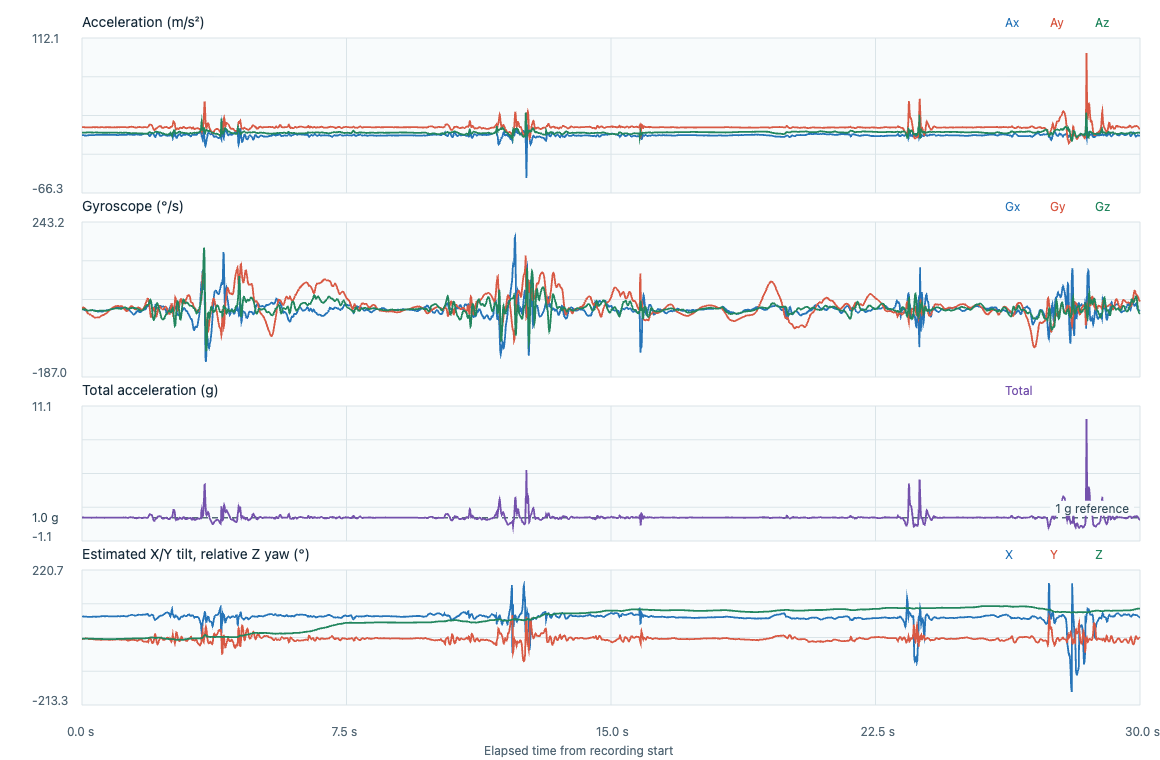

The file beside this chart, header and first rows:
timestamp_utc, elapsed_s, label, event_class, placement, subject_id, ax, ay, az, gx, gy, gz, acceleration_unit, gyroscope_unit, input_format, device_time_us, sequence, device_elapsed_s, sample_interval_s, stream_discontinuity, euler_x_deg, euler_y_deg, euler_z_deg
2026-11-07T00:18:07.713Z, 0.000000, fall_T32_walking_slip_forward, fall, lower_back_center_waist, P02, 0.2349, 9.55, 3.134, 0.0203, 0.0915, 0.007, m/s^2, rad/s, timestamped, 122397493, 11870, 0.000000, , 0, 71.83, -1.339, 0.000000
2026-11-07T00:18:07.723Z, 0.009700, fall_T32_walking_slip_forward, fall, lower_back_center_waist, P02, 0.2301, 9.536, 3.195, 0.0198, 0.0942, 0.0086, m/s^2, rad/s, timestamped, 122407493, 11871, 0.01, 0.01, 0, 71.48, -1.311, 0.004927
2026-11-07T00:18:07.733Z, 0.0198, fall_T32_walking_slip_forward, fall, lower_back_center_waist, P02, 0.2013, 9.55, 3.209, 0.0206, 0.099, 0.0097, m/s^2, rad/s, timestamped, 122417493, 11872, 0.02, 0.01, 0, 71.43, -1.145, 0.01048
2026-11-07T00:18:07.743Z, 0.0298, fall_T32_walking_slip_forward, fall, lower_back_center_waist, P02, 0.2109, 9.526, 3.209, 0.0211, 0.1027, 0.0094, m/s^2, rad/s, timestamped, 122427493, 11873, 0.03, 0.01, 0, 71.38, -1.202, 0.01587
2026-11-07T00:18:07.753Z, 0.0398, fall_T32_walking_slip_forward, fall, lower_back_center_waist, P02, 0.187, 9.507, 3.241, 0.0174, 0.1022, 0.0089, m/s^2, rad/s, timestamped, 122437493, 11874, 0.04, 0.01, 0, 71.17, -1.067, 0.02097
2026-11-07T00:18:07.763Z, 0.0498, fall_T32_walking_slip_forward, fall, lower_back_center_waist, P02, 0.1726, 9.469, 3.255, 0.0099, 0.0985, 0.0108, m/s^2, rad/s, timestamped, 122447493, 11875, 0.05, 0.01, 0, 71.03, -0.9876, 0.02716
2026-11-07T00:18:07.773Z, 0.0598, fall_T32_walking_slip_forward, fall, lower_back_center_waist, P02, 0.096, 9.411, 3.241, 0.0001, 0.091, 0.0148, m/s^2, rad/s, timestamped, 122457493, 11876, 0.06, 0.01, 0, 70.99, -0.5526, 0.03564
2026-11-07T00:18:07.783Z, 0.0698, fall_T32_walking_slip_forward, fall, lower_back_center_waist, P02, 0.0289, 9.367, 3.255, -0.0087, 0.0787, 0.018, m/s^2, rad/s, timestamped, 122467493, 11877, 0.07, 0.01, 0, 70.84, -0.167, 0.04595
2026-11-07T00:18:07.793Z, 0.08, fall_T32_walking_slip_forward, fall, lower_back_center_waist, P02, -0.1148, 9.353, 3.255, -0.018, 0.062, 0.0185, m/s^2, rad/s, timestamped, 122477493, 11878, 0.08, 0.01, 0, 70.81, 0.6641, 0.05655
2026-11-07T00:18:07.803Z, 0.09, fall_T32_walking_slip_forward, fall, lower_back_center_waist, P02, -0.2058, 9.329, 3.251, -0.0274, 0.0436, 0.0153, m/s^2, rad/s, timestamped, 122487493, 11879, 0.09, 0.01, 0, 70.79, 1.193, 0.06532
2026-11-07T00:18:07.813Z, 0.1, fall_T32_walking_slip_forward, fall, lower_back_center_waist, P02, -0.2393, 9.324, 3.293, -0.0378, 0.0201, 0.0057, m/s^2, rad/s, timestamped, 122497493, 11880, 0.1, 0.01, 0, 70.55, 1.386, 0.06858
2026-11-07T00:18:07.823Z, 0.1101, fall_T32_walking_slip_forward, fall, lower_back_center_waist, P02, -0.2584, 9.295, 3.288, -0.0452, -0.0102, -0.0076, m/s^2, rad/s, timestamped, 122507493, 11881, 0.11, 0.01, 0, 70.52, 1.501, 0.06423
2026-11-07T00:18:07.833Z, 0.1201, fall_T32_walking_slip_forward, fall, lower_back_center_waist, P02, -0.2537, 9.3, 3.279, -0.0495, -0.0449, -0.0199, m/s^2, rad/s, timestamped, 122517493, 11882, 0.12, 0.01, 0, 70.58, 1.474, 0.05283
2026-11-07T00:18:07.844Z, 0.1303, fall_T32_walking_slip_forward, fall, lower_back_center_waist, P02, -0.2106, 9.3, 3.283, -0.0508, -0.0777, -0.0297, m/s^2, rad/s, timestamped, 122527493, 11883, 0.13, 0.01, 0, 70.55, 1.223, 0.03581
2026-11-07T00:18:07.854Z, 0.1402, fall_T32_walking_slip_forward, fall, lower_back_center_waist, P02, -0.1531, 9.305, 3.325, -0.0527, -0.1088, -0.0361, m/s^2, rad/s, timestamped, 122537493, 11884, 0.14, 0.01, 0, 70.34, 0.8877, 0.01513
2026-11-07T00:18:07.863Z, 0.1501, fall_T32_walking_slip_forward, fall, lower_back_center_waist, P02, -0.0956, 9.276, 3.372, -0.0561, -0.1382, -0.0412, m/s^2, rad/s, timestamped, 122547493, 11885, 0.15, 0.01, 0, 70.02, 0.555, -0.008480
2026-11-07T00:18:07.874Z, 0.1602, fall_T32_walking_slip_forward, fall, lower_back_center_waist, P02, -0.0046, 9.247, 3.395, -0.0567, -0.1627, -0.0439, m/s^2, rad/s, timestamped, 122557493, 11886, 0.16, 0.01, 0, 69.84, 0.02676, -0.03363
2026-11-07T00:18:07.884Z, 0.1702, fall_T32_walking_slip_forward, fall, lower_back_center_waist, P02, 0.0912, 9.247, 3.414, -0.0532, -0.1816, -0.0441, m/s^2, rad/s, timestamped, 122567493, 11887, 0.17, 0.01, 0, 69.74, -0.5301, -0.0589
2026-11-07T00:18:07.894Z, 0.1802, fall_T32_walking_slip_forward, fall, lower_back_center_waist, P02, 0.1965, 9.233, 3.404, -0.0471, -0.1949, -0.0428, m/s^2, rad/s, timestamped, 122577493, 11888, 0.18, 0.01, 0, 69.76, -1.144, -0.08342
2026-11-07T00:18:07.903Z, 0.1901, fall_T32_walking_slip_forward, fall, lower_back_center_waist, P02, 0.2636, 9.252, 3.39, -0.0418, -0.205, -0.0399, m/s^2, rad/s, timestamped, 122587493, 11889, 0.19, 0.01, 0, 69.87, -1.532, -0.1063
2026-11-07T00:18:07.914Z, 0.2002, fall_T32_walking_slip_forward, fall, lower_back_center_waist, P02, 0.2971, 9.286, 3.381, -0.0356, -0.2138, -0.0375, m/s^2, rad/s, timestamped, 122597493, 11890, 0.2, 0.01, 0, 69.99, -1.722, -0.1278
2026-11-07T00:18:07.923Z, 0.2101, fall_T32_walking_slip_forward, fall, lower_back_center_waist, P02, 0.3019, 9.324, 3.395, -0.0335, -0.2208, -0.0369, m/s^2, rad/s, timestamped, 122607493, 11891, 0.21, 0.01, 0, 69.99, -1.743, -0.1489
2026-11-07T00:18:07.933Z, 0.2201, fall_T32_walking_slip_forward, fall, lower_back_center_waist, P02, 0.254, 9.324, 3.4, -0.0346, -0.2277, -0.0377, m/s^2, rad/s, timestamped, 122617493, 11892, 0.22, 0.01, 0, 69.97, -1.466, -0.1705
2026-11-07T00:18:07.943Z, 0.2302, fall_T32_walking_slip_forward, fall, lower_back_center_waist, P02, 0.2253, 9.286, 3.39, -0.0356, -0.2362, -0.0369, m/s^2, rad/s, timestamped, 122627493, 11893, 0.23, 0.01, 0, 69.94, -1.306, -0.1917
2026-11-07T00:18:07.954Z, 0.2403, fall_T32_walking_slip_forward, fall, lower_back_center_waist, P02, 0.2061, 9.238, 3.339, -0.0364, -0.2461, -0.0351, m/s^2, rad/s, timestamped, 122637493, 11894, 0.24, 0.01, 0, 70.13, -1.202, -0.2118
2026-11-07T00:18:07.964Z, 0.2504, fall_T32_walking_slip_forward, fall, lower_back_center_waist, P02, 0.1965, 9.204, 3.349, -0.0364, -0.2559, -0.0313, m/s^2, rad/s, timestamped, 122647493, 11895, 0.25, 0.01, 0, 70.01, -1.149, -0.2297
2026-11-07T00:18:07.974Z, 0.2604, fall_T32_walking_slip_forward, fall, lower_back_center_waist, P02, 0.187, 9.156, 3.33, -0.0335, -0.2666, -0.0268, m/s^2, rad/s, timestamped, 122657493, 11896, 0.26, 0.01, 0, 70.01, -1.1, -0.2451
2026-11-07T00:18:07.983Z, 0.2701, fall_T32_walking_slip_forward, fall, lower_back_center_waist, P02, 0.187, 9.194, 3.307, -0.026, -0.2788, -0.0234, m/s^2, rad/s, timestamped, 122667493, 11897, 0.27, 0.01, 0, 70.22, -1.096, -0.2585
2026-11-07T00:18:07.993Z, 0.2802, fall_T32_walking_slip_forward, fall, lower_back_center_waist, P02, 0.2636, 9.228, 3.311, -0.0164, -0.2908, -0.0212, m/s^2, rad/s, timestamped, 122677493, 11898, 0.28, 0.01, 0, 70.26, -1.54, -0.2706
2026-11-07T00:18:08.004Z, 0.2902, fall_T32_walking_slip_forward, fall, lower_back_center_waist, P02, 0.2828, 9.295, 3.288, -0.0124, -0.3018, -0.0212, m/s^2, rad/s, timestamped, 122687493, 11899, 0.29, 0.01, 0, 70.52, -1.643, -0.2828
2026-11-07T00:18:08.014Z, 0.3003, fall_T32_walking_slip_forward, fall, lower_back_center_waist, P02, 0.2923, 9.343, 3.255, -0.0146, -0.3122, -0.0252, m/s^2, rad/s, timestamped, 122697493, 11900, 0.3, 0.01, 0, 70.79, -1.692, -0.2972
2026-11-07T00:18:08.024Z, 0.3102, fall_T32_walking_slip_forward, fall, lower_back_center_waist, P02, 0.278, 9.382, 3.218, -0.0199, -0.3252, -0.0311, m/s^2, rad/s, timestamped, 122707493, 11901, 0.31, 0.01, 0, 71.07, -1.605, -0.315
2026-11-07T00:18:08.033Z, 0.3202, fall_T32_walking_slip_forward, fall, lower_back_center_waist, P02, 0.3163, 9.425, 3.228, -0.0263, -0.3388, -0.0372, m/s^2, rad/s, timestamped, 122717493, 11902, 0.32, 0.01, 0, 71.1, -1.818, -0.3363
2026-11-07T00:18:08.044Z, 0.3302, fall_T32_walking_slip_forward, fall, lower_back_center_waist, P02, 0.3546, 9.421, 3.214, -0.0356, -0.3511, -0.0444, m/s^2, rad/s, timestamped, 122727493, 11903, 0.33, 0.01, 0, 71.16, -2.04, -0.3618
2026-11-07T00:18:08.054Z, 0.3403, fall_T32_walking_slip_forward, fall, lower_back_center_waist, P02, 0.3642, 9.401, 3.255, -0.0426, -0.363, -0.0503, m/s^2, rad/s, timestamped, 122737493, 11904, 0.34, 0.01, 0, 70.9, -2.096, -0.3906
2026-11-07T00:18:08.064Z, 0.3502, fall_T32_walking_slip_forward, fall, lower_back_center_waist, P02, 0.3929, 9.382, 3.302, -0.0468, -0.3756, -0.0551, m/s^2, rad/s, timestamped, 122747493, 11905, 0.35, 0.01, 0, 70.61, -2.262, -0.4222
2026-11-07T00:18:08.074Z, 0.3603, fall_T32_walking_slip_forward, fall, lower_back_center_waist, P02, 0.4312, 9.367, 3.339, -0.0492, -0.3844, -0.0588, m/s^2, rad/s, timestamped, 122757493, 11906, 0.36, 0.01, 0, 70.38, -2.483, -0.4558
2026-11-07T00:18:08.083Z, 0.3694, fall_T32_walking_slip_forward, fall, lower_back_center_waist, P02, 0.4264, 9.363, 3.344, -0.0479, -0.3894, -0.0625, m/s^2, rad/s, timestamped, 122766493, 11907, 0.369, 0.009000, 0, 70.35, -2.456, -0.4881
2026-11-07T00:18:08.092Z, 0.3792, fall_T32_walking_slip_forward, fall, lower_back_center_waist, P02, 0.46, 9.372, 3.386, -0.0455, -0.39, -0.0657, m/s^2, rad/s, timestamped, 122776493, 11908, 0.379, 0.01, 0, 70.14, -2.643, -0.5257
2026-11-07T00:18:08.103Z, 0.3895, fall_T32_walking_slip_forward, fall, lower_back_center_waist, P02, 0.4791, 9.392, 3.353, -0.0442, -0.3878, -0.0676, m/s^2, rad/s, timestamped, 122786493, 11909, 0.389, 0.01, 0, 70.35, -2.751, -0.5644
2026-11-07T00:18:08.112Z, 0.3991, fall_T32_walking_slip_forward, fall, lower_back_center_waist, P02, 0.5126, 9.401, 3.367, -0.0506, -0.3854, -0.0681, m/s^2, rad/s, timestamped, 122796493, 11910, 0.399, 0.01, 0, 70.29, -2.939, -0.6035
2026-11-07T00:18:08.123Z, 0.4093, fall_T32_walking_slip_forward, fall, lower_back_center_waist, P02, 0.5079, 9.392, 3.325, -0.0615, -0.382, -0.0671, m/s^2, rad/s, timestamped, 122806493, 11911, 0.409, 0.01, 0, 70.5, -2.918, -0.6419
2026-11-07T00:18:08.132Z, 0.4192, fall_T32_walking_slip_forward, fall, lower_back_center_waist, P02, 0.5079, 9.396, 3.311, -0.0727, -0.378, -0.0652, m/s^2, rad/s, timestamped, 122816493, 11912, 0.419, 0.01, 0, 70.59, -2.918, -0.6793
2026-11-07T00:18:08.142Z, 0.4292, fall_T32_walking_slip_forward, fall, lower_back_center_waist, P02, 0.5318, 9.392, 3.288, -0.0817, -0.3764, -0.0636, m/s^2, rad/s, timestamped, 122826493, 11913, 0.429, 0.01, 0, 70.7, -3.059, -0.7157
2026-11-07T00:18:08.152Z, 0.4391, fall_T32_walking_slip_forward, fall, lower_back_center_waist, P02, 0.527, 9.363, 3.297, -0.0905, -0.3772, -0.0617, m/s^2, rad/s, timestamped, 122836493, 11914, 0.439, 0.01, 0, 70.6, -3.039, -0.7511
2026-11-07T00:18:08.162Z, 0.4491, fall_T32_walking_slip_forward, fall, lower_back_center_waist, P02, 0.5366, 9.339, 3.26, -0.0956, -0.379, -0.0607, m/s^2, rad/s, timestamped, 122846493, 11915, 0.449, 0.01, 0, 70.76, -3.105, -0.7858
2026-11-07T00:18:08.173Z, 0.4592, fall_T32_walking_slip_forward, fall, lower_back_center_waist, P02, 0.5366, 9.286, 3.251, -0.0966, -0.3793, -0.0596, m/s^2, rad/s, timestamped, 122856493, 11916, 0.459, 0.01, 0, 70.71, -3.122, -0.82
2026-11-07T00:18:08.182Z, 0.4691, fall_T32_walking_slip_forward, fall, lower_back_center_waist, P02, 0.5462, 9.266, 3.232, -0.0932, -0.378, -0.0585, m/s^2, rad/s, timestamped, 122866493, 11917, 0.469, 0.01, 0, 70.77, -3.186, -0.8535
2026-11-07T00:18:08.193Z, 0.4793, fall_T32_walking_slip_forward, fall, lower_back_center_waist, P02, 0.5653, 9.247, 3.218, -0.0897, -0.3737, -0.0564, m/s^2, rad/s, timestamped, 122876493, 11918, 0.479, 0.01, 0, 70.81, -3.304, -0.8858
2026-11-07T00:18:08.202Z, 0.4892, fall_T32_walking_slip_forward, fall, lower_back_center_waist, P02, 0.5557, 9.247, 3.204, -0.0873, -0.3694, -0.0543, m/s^2, rad/s, timestamped, 122886493, 11919, 0.489, 0.01, 0, 70.89, -3.25, -0.9169
2026-11-07T00:18:08.212Z, 0.4991, fall_T32_walking_slip_forward, fall, lower_back_center_waist, P02, 0.5701, 9.276, 3.209, -0.0839, -0.3633, -0.0513, m/s^2, rad/s, timestamped, 122896493, 11920, 0.499, 0.01, 0, 70.92, -3.324, -0.9463
2026-11-07T00:18:08.222Z, 0.5092, fall_T32_walking_slip_forward, fall, lower_back_center_waist, P02, 0.5989, 9.324, 3.218, -0.0809, -0.3521, -0.0487, m/s^2, rad/s, timestamped, 122906493, 11921, 0.509, 0.01, 0, 70.96, -3.475, -0.9742
2026-11-07T00:18:08.232Z, 0.5191, fall_T32_walking_slip_forward, fall, lower_back_center_waist, P02, 0.6084, 9.358, 3.181, -0.0801, -0.3372, -0.0473, m/s^2, rad/s, timestamped, 122916493, 11922, 0.519, 0.01, 0, 71.23, -3.522, -1.001
2026-11-07T00:18:08.243Z, 0.5293, fall_T32_walking_slip_forward, fall, lower_back_center_waist, P02, 0.618, 9.411, 3.167, -0.0799, -0.3236, -0.0476, m/s^2, rad/s, timestamped, 122926493, 11923, 0.529, 0.01, 0, 71.4, -3.561, -1.029
2026-11-07T00:18:08.253Z, 0.5394, fall_T32_walking_slip_forward, fall, lower_back_center_waist, P02, 0.642, 9.421, 3.134, -0.0839, -0.313, -0.0492, m/s^2, rad/s, timestamped, 122936493, 11924, 0.539, 0.01, 0, 71.6, -3.7, -1.057
2026-11-07T00:18:08.263Z, 0.5492, fall_T32_walking_slip_forward, fall, lower_back_center_waist, P02, 0.6132, 9.449, 3.134, -0.0884, -0.3042, -0.0492, m/s^2, rad/s, timestamped, 122946493, 11925, 0.549, 0.01, 0, 71.65, -3.525, -1.085
2026-11-07T00:18:08.273Z, 0.5594, fall_T32_walking_slip_forward, fall, lower_back_center_waist, P02, 0.5797, 9.459, 3.083, -0.0927, -0.2938, -0.0487, m/s^2, rad/s, timestamped, 122956493, 11926, 0.559, 0.01, 0, 71.95, -3.335, -1.113
2026-11-07T00:18:08.282Z, 0.5692, fall_T32_walking_slip_forward, fall, lower_back_center_waist, P02, 0.551, 9.464, 3.06, -0.0927, -0.2866, -0.0468, m/s^2, rad/s, timestamped, 122966493, 11927, 0.569, 0.01, 0, 72.08, -3.171, -1.14
2026-11-07T00:18:08.292Z, 0.5791, fall_T32_walking_slip_forward, fall, lower_back_center_waist, P02, 0.5126, 9.502, 3.009, -0.0932, -0.2804, -0.0439, m/s^2, rad/s, timestamped, 122976493, 11928, 0.579, 0.01, 0, 72.43, -2.944, -1.165
2026-11-07T00:18:08.303Z, 0.5892, fall_T32_walking_slip_forward, fall, lower_back_center_waist, P02, 0.4791, 9.488, 3.037, -0.0924, -0.2743, -0.0428, m/s^2, rad/s, timestamped, 122986493, 11929, 0.589, 0.01, 0, 72.25, -2.753, -1.189
... 2,948 more rows
